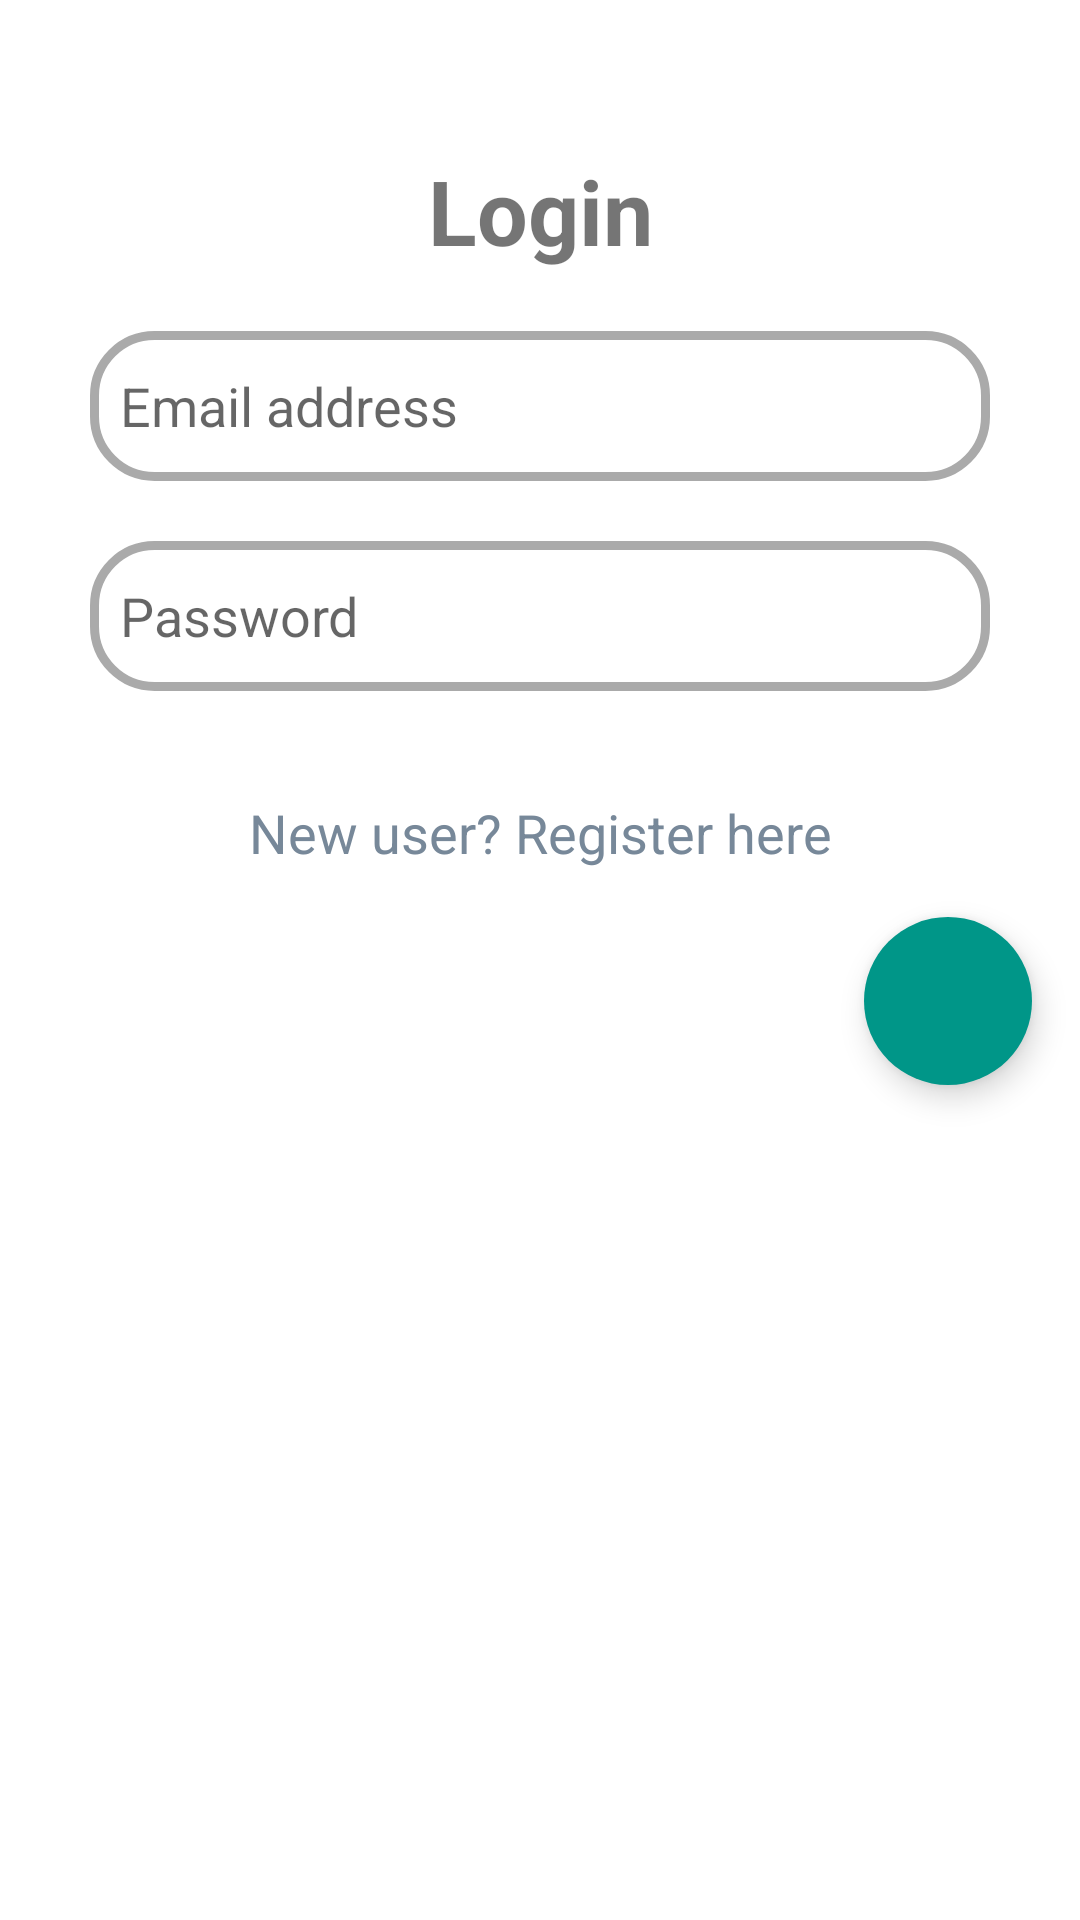

Reconstruct the res/layout file that produces this screen, plus the resources it refers to.
<!-- AndroidManifest.xml: application theme Theme.Registration_android -->
<!-- res/layout/activity_login.xml -->
<?xml version="1.0" encoding="utf-8"?>
<ScrollView
    xmlns:android="http://schemas.android.com/apk/res/android"
    xmlns:app="http://schemas.android.com/apk/res-auto"
    xmlns:tools="http://schemas.android.com/tools"
    android:layout_width="match_parent"
    android:layout_height="match_parent"
    tools:context=".LoginActivity">

    <LinearLayout
        android:layout_width="match_parent"
        android:layout_height="wrap_content"
        android:orientation="vertical"
        android:layout_marginTop="50dp">
        <TextView
            android:layout_width="match_parent"
            android:layout_height="wrap_content"
            android:text="Login"
            android:textStyle="bold"
            android:textSize="30sp"
            android:textAlignment="center"/>
        <EditText
            android:id="@+id/login_email"
            android:layout_width="300dp"
            android:layout_height="50dp"
            android:background="@drawable/edit_round"
            android:layout_marginTop="20dp"
            android:layout_marginBottom="0dp"
            android:inputType="textEmailAddress"
            android:layout_gravity="center"
            android:textColor="#778899"
            android:hint="Email address"/>
        <EditText
            android:id="@+id/login_password"
            android:layout_width="300dp"
            android:layout_height="50dp"
            android:background="@drawable/edit_round"
            android:layout_marginTop="20dp"
            android:layout_marginBottom="20dp"
            android:inputType="textPassword"
            android:textColor="#778899"
            android:layout_gravity="center"
            android:hint="Password"/>
        <TextView
            android:id="@+id/register_activity"
            android:layout_width="match_parent"
            android:layout_height="wrap_content"
            android:textAlignment="center"
            android:textSize="18sp"
            android:textColor="#778899"
            android:layout_marginTop="15dp"
            android:text="New user? Register here"/>

        <com.google.android.material.floatingactionbutton.FloatingActionButton
            android:id="@+id/login_button"
            android:layout_width="wrap_content"
            android:layout_height="wrap_content"
            android:layout_gravity="end|bottom"
            android:src="@drawable/baseline_how_to_reg_white_24dp"
            android:clickable="true"
            app:backgroundTint="@color/colorAccent"
            android:layout_margin="16dp"
            android:layout_marginBottom="50dp"
            app:borderWidth="0dp"
            app:elevation="6dp"
            app:fabSize="normal"
            android:focusable="true"/>
    </LinearLayout>
</ScrollView>
<!-- resources referenced by this layout -->
<resources>
  <color name="colorAccent">#009688</color>
  <!-- drawable edit_round (drawable-v24) -->
  <?xml version="1.0" encoding="utf-8"?>
  <shape xmlns:android="http://schemas.android.com/apk/res/android"
      android:shape="rectangle">
      <solid android:color="@android:color/transparent"/>
      <stroke android:width="3dp" android:color="@android:color/darker_gray"/>
      <padding
          android:top="2dp"
          android:bottom="2dp"
          android:left="10dp"
          android:right="10dp" />
  
      <corners android:radius="20dp"/>
  </shape>
  <style name="Theme.Registration_android" parent="Theme.MaterialComponents.DayNight.DarkActionBar">
          <item name="colorPrimary">@color/colorAccent</item>
          <item name="colorPrimaryDark">@color/colorAccent</item>
          <item name="colorAccent">@color/colorNavIcon</item>
      </style>
  <color name="colorNavIcon">#dae9f6</color>
</resources>
